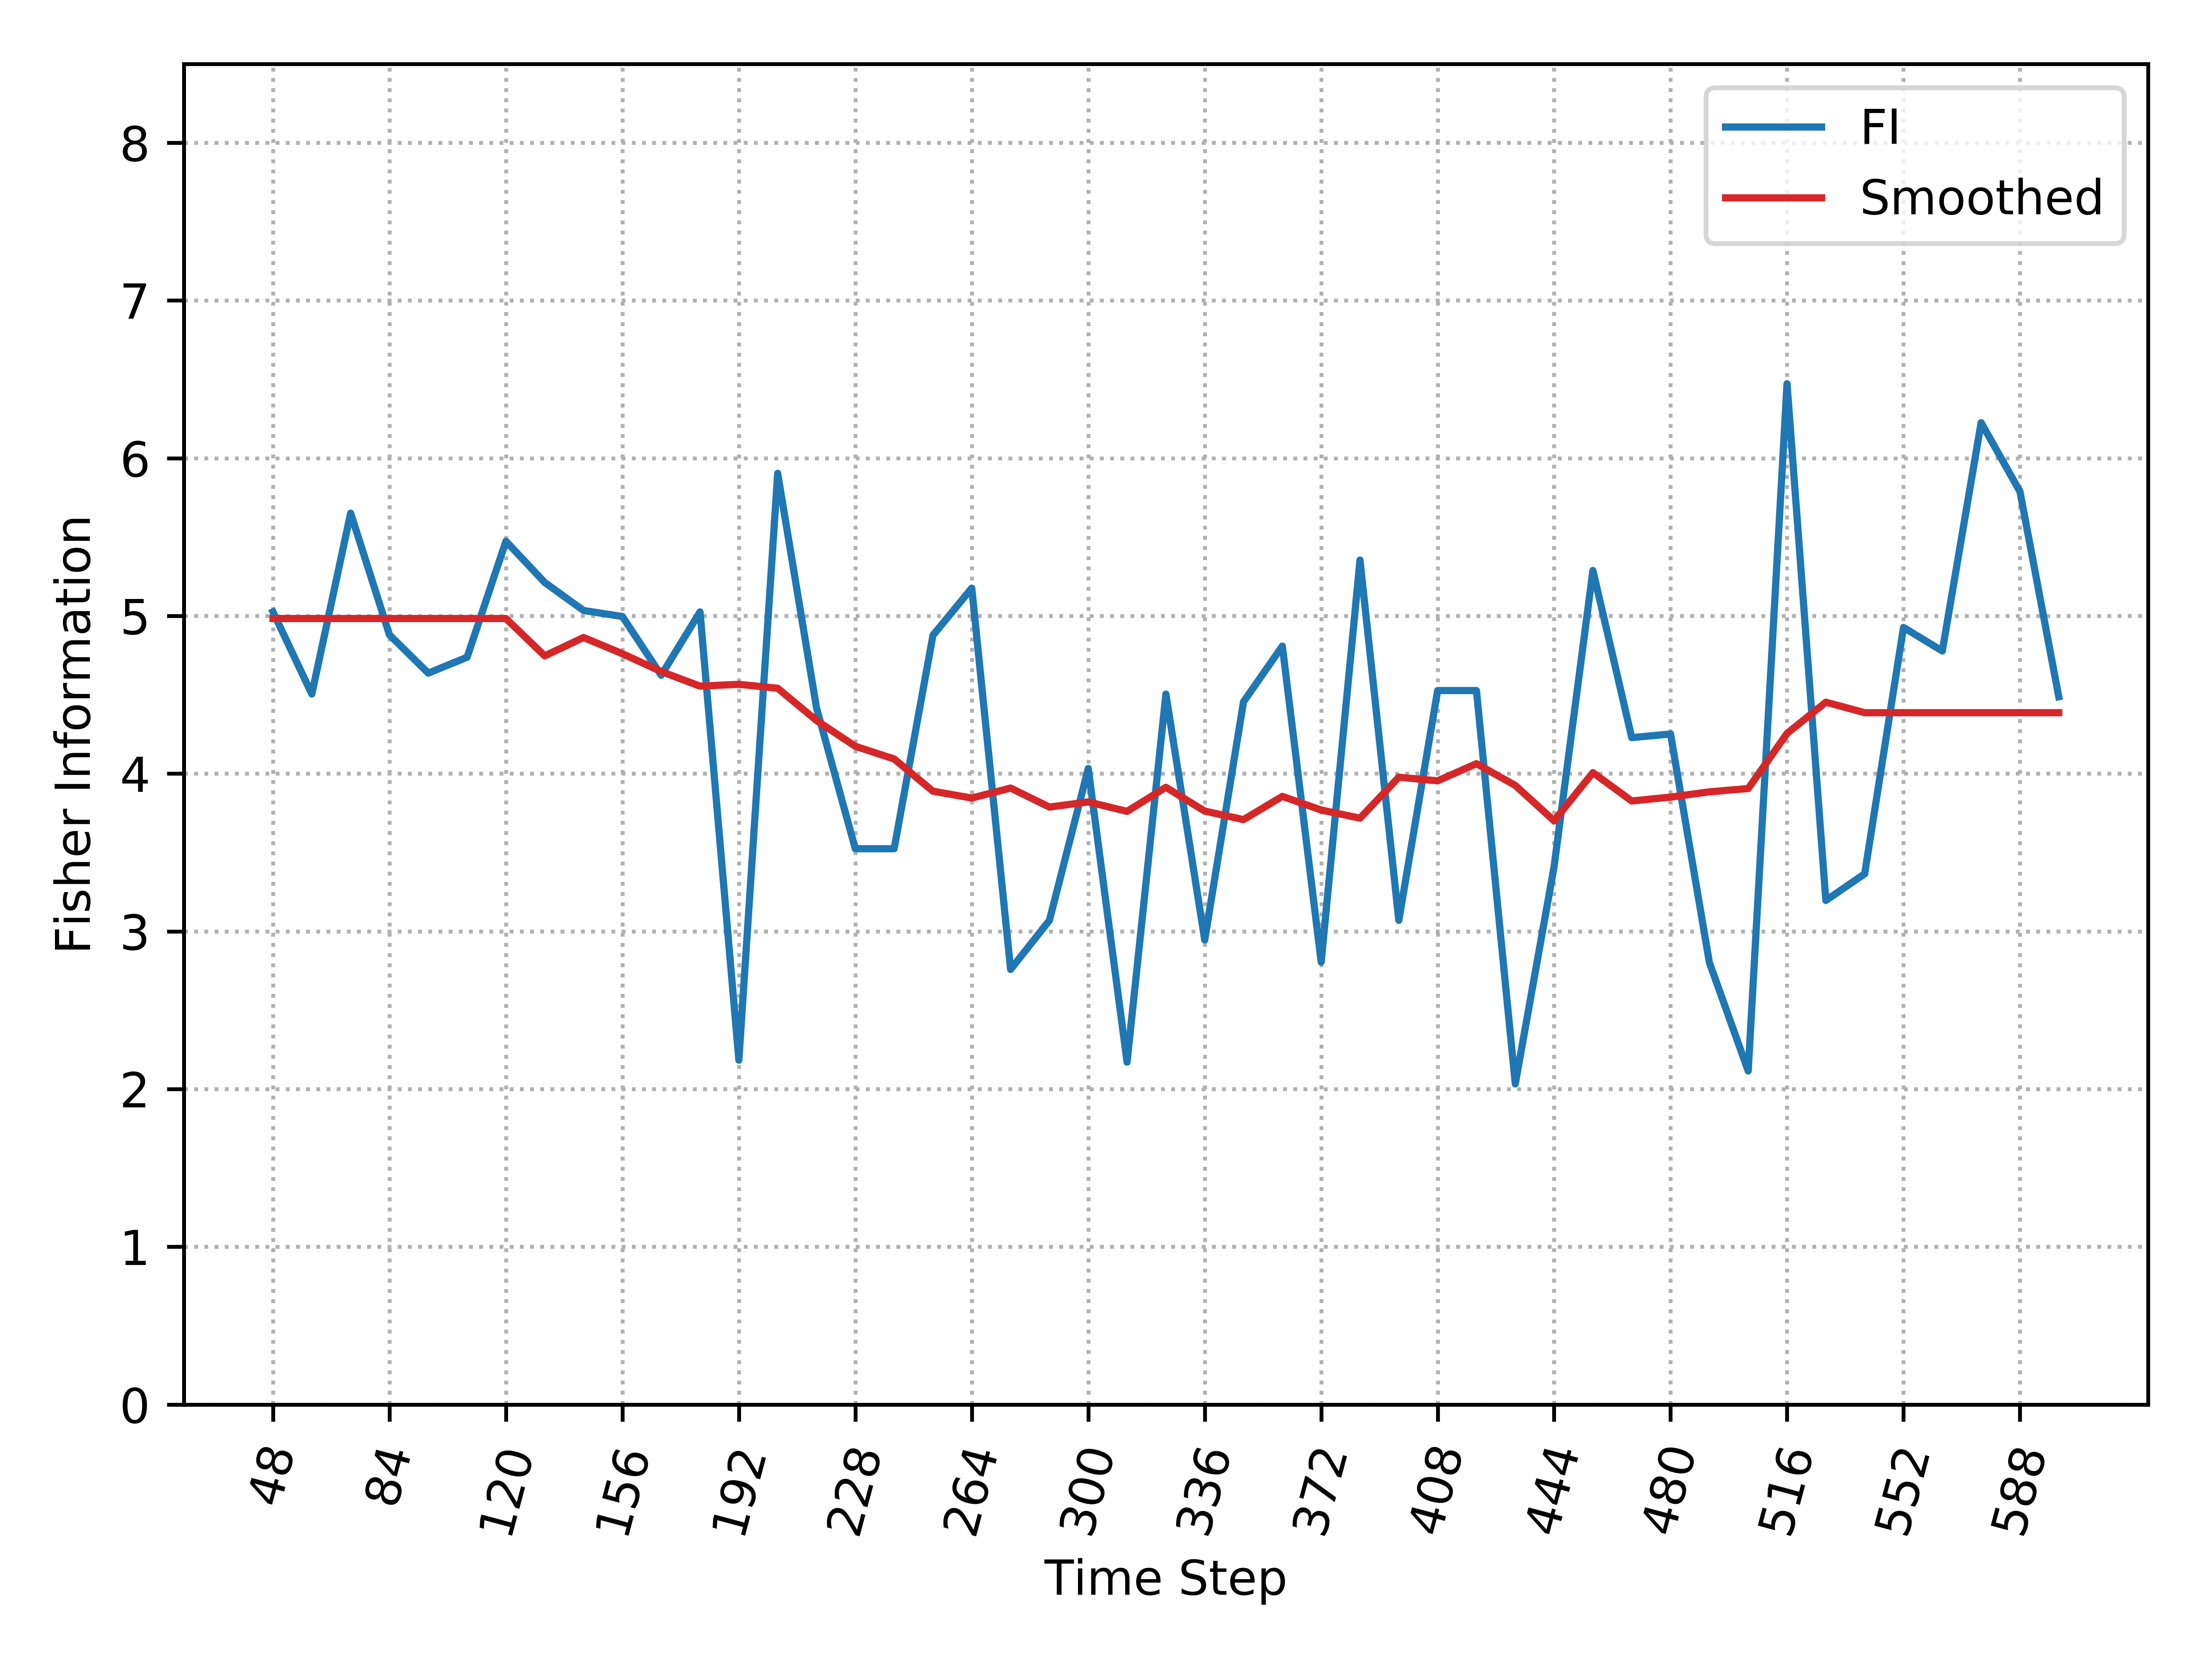

The data file committed next to this chart (first rows):
, Time_Step, FI, Smooth_FI
0, 48, 5.026, 4.984
1, 60, 4.505, 4.984
2, 72, 5.652, 4.984
3, 84, 4.88, 4.984
4, 96, 4.637, 4.984
5, 108, 4.738, 4.984
6, 120, 5.474, 4.984
7, 132, 5.212, 4.747
8, 144, 5.035, 4.864
9, 156, 4.997, 4.761
10, 168, 4.624, 4.648
11, 180, 5.026, 4.555
12, 192, 2.184, 4.567
13, 204, 5.904, 4.542
14, 216, 4.418, 4.337
15, 228, 3.524, 4.174
16, 240, 3.524, 4.093
17, 252, 4.878, 3.889
18, 264, 5.176, 3.845
19, 276, 2.759, 3.909
20, 288, 3.07, 3.788
21, 300, 4.033, 3.821
22, 312, 2.171, 3.761
23, 324, 4.505, 3.914
24, 336, 2.946, 3.763
25, 348, 4.456, 3.709
26, 360, 4.809, 3.856
27, 372, 2.806, 3.77
28, 384, 5.354, 3.718
29, 396, 3.07, 3.978
30, 408, 4.527, 3.955
31, 420, 4.527, 4.063
32, 432, 2.033, 3.926
33, 444, 3.411, 3.701
34, 456, 5.288, 4.007
35, 468, 4.229, 3.827
36, 480, 4.252, 3.851
37, 492, 2.803, 3.885
38, 504, 2.115, 3.906
39, 516, 6.473, 4.255
40, 528, 3.196, 4.453
41, 540, 3.365, 4.387
42, 552, 4.927, 4.387
43, 564, 4.778, 4.387
44, 576, 6.226, 4.387
45, 588, 5.789, 4.387
46, 600, 4.488, 4.387
